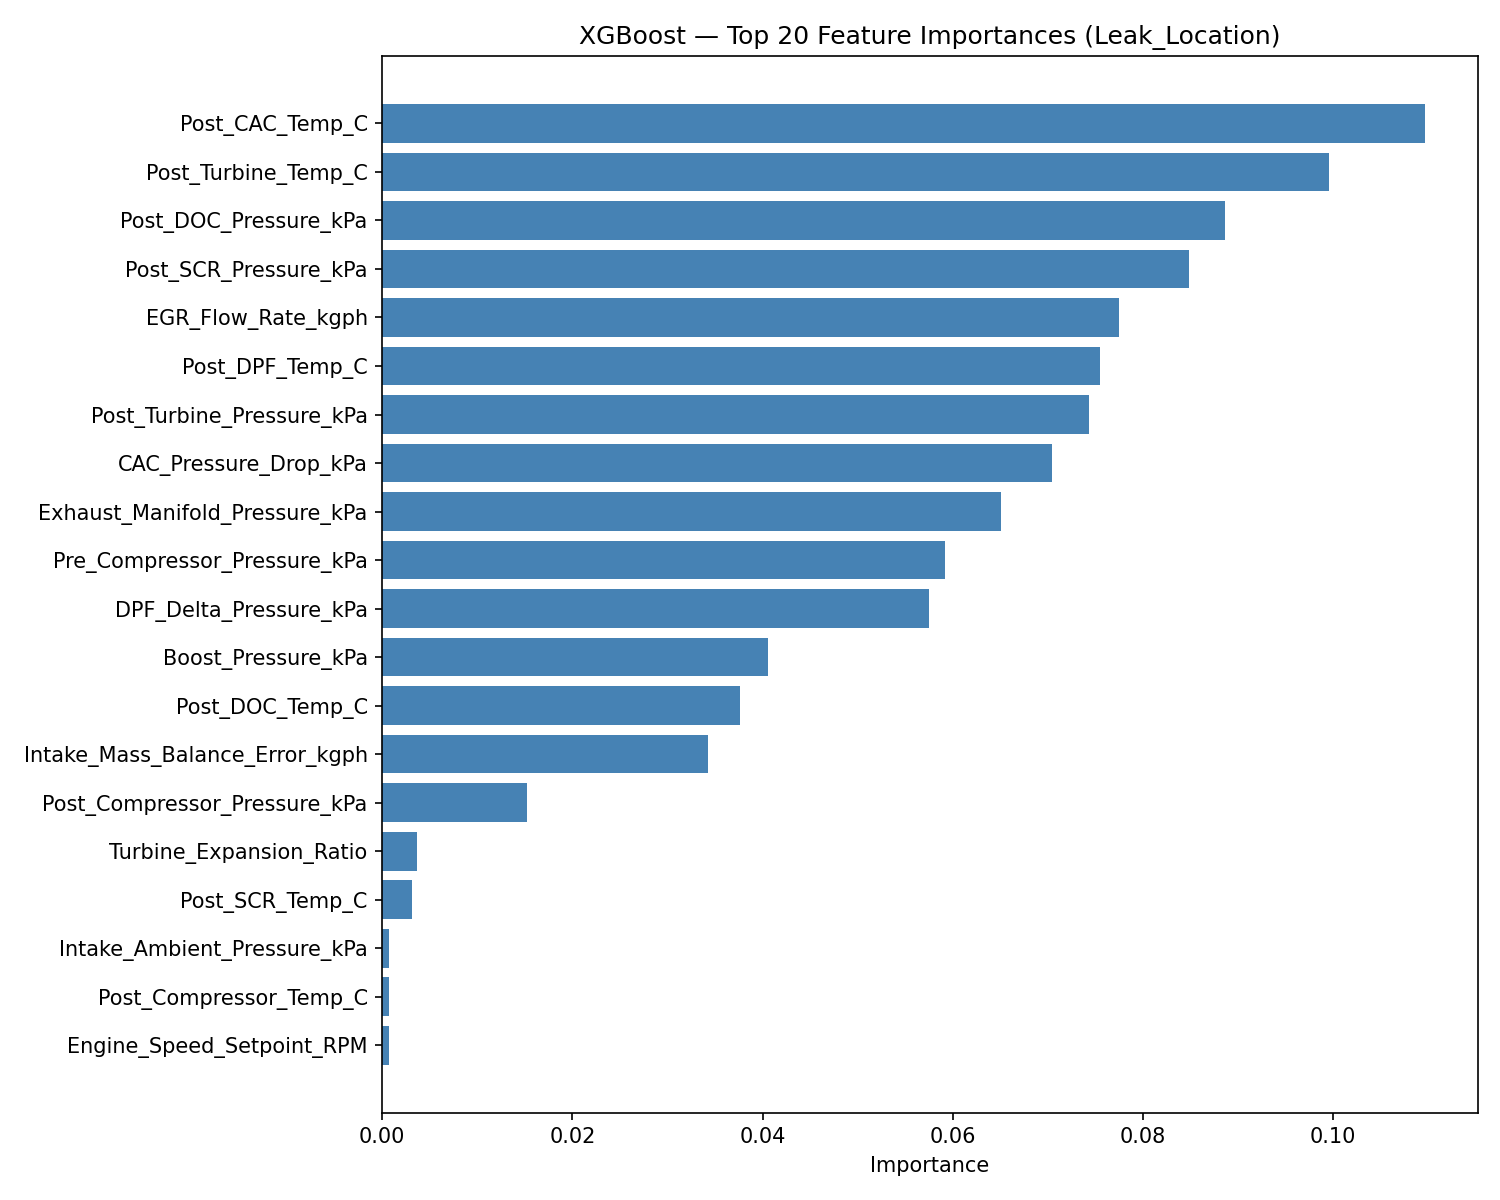

Values plotted in this chart, from the file beside it:
Feature, Importance
Post_CAC_Temp_C, 0.1097
Post_Turbine_Temp_C, 0.0995
Post_DOC_Pressure_kPa, 0.08859
Post_SCR_Pressure_kPa, 0.08486
EGR_Flow_Rate_kgph, 0.0775
Post_DPF_Temp_C, 0.07547
Post_Turbine_Pressure_kPa, 0.07435
CAC_Pressure_Drop_kPa, 0.07042
Exhaust_Manifold_Pressure_kPa, 0.06503
Pre_Compressor_Pressure_kPa, 0.05914
DPF_Delta_Pressure_kPa, 0.05753
Boost_Pressure_kPa, 0.04055
Post_DOC_Temp_C, 0.03761
Intake_Mass_Balance_Error_kgph, 0.03426
Post_Compressor_Pressure_kPa, 0.01517
Turbine_Expansion_Ratio, 0.003645
Post_SCR_Temp_C, 0.003085
Intake_Ambient_Pressure_kPa, 0.0007353
Post_Compressor_Temp_C, 0.0007285
Engine_Speed_Setpoint_RPM, 0.0006812
